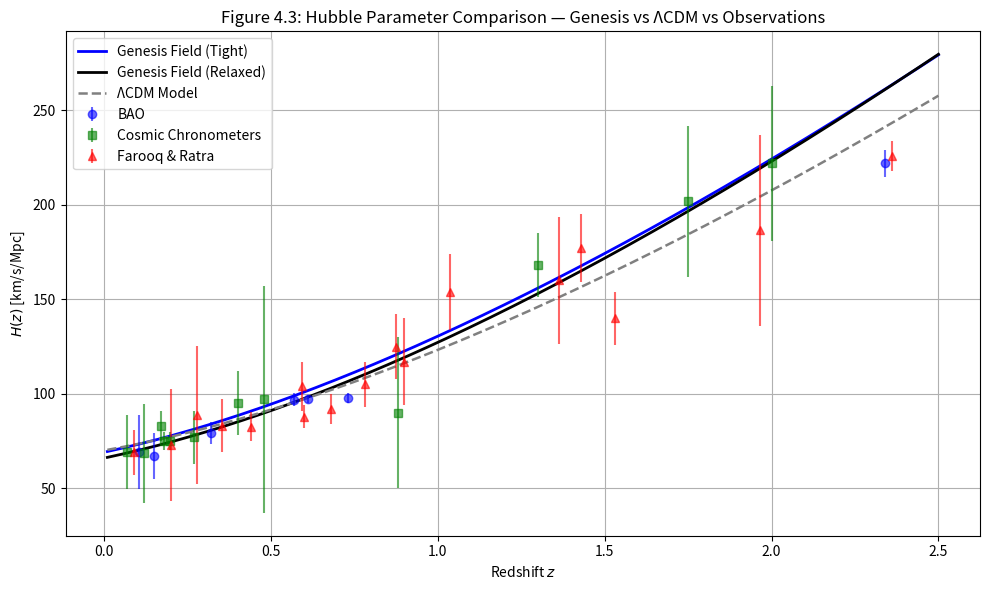

The matplotlib source for this figure:
import numpy as np
import pandas as pd
import matplotlib.pyplot as plt
from scipy.integrate import quad

# === Best-fit Genesis parameters (latest MCMC output) ===
# Tight-fit (from updated tight chain run)
H0_tight       = 69.06064
Om_tight       = 0.36711  # updated from Pantheon
eps_tight      = 0.00032
omega_tight    = 0.16940
phi_tight      = 0.08966
gamma_tight    = 0.16634

# Relaxed-fit (from updated relaxed chain run)
H0_relaxed     = 65.95492
Om_relaxed     = 0.36711  # fixed to Pantheon as well
eps_relaxed    = -0.03995
omega_relaxed  = 0.75323
phi_relaxed    = 0.05286
gamma_relaxed  = 0.32725

# === Model functions ===
def ripple_Hz(z, H0, Om, eps, omega, phi, gamma):
    r = eps * np.exp(-gamma * z) * np.cos(omega * z + phi)
    r0 = eps * np.cos(phi)
    norm = (1 + r) / (1 + r0)
    return H0 * norm * np.sqrt(Om * (1 + z)**3 + (1 - Om))

def Hz_LCDM(z):
    return 70.0 * np.sqrt(0.3 * (1 + z)**3 + 0.7)

# === Observational datasets ===
bao_df = pd.DataFrame({
    "z":         [0.106, 0.15, 0.32, 0.57, 0.61, 0.73, 2.34],
    "Hz":        [69.0, 67.0, 79.2, 96.8, 97.3, 97.9, 222.0],
    "sigma_Hz":  [19.6, 12.0, 5.6, 3.4, 2.1, 2.7, 7.0]
})
cc_df = pd.DataFrame({
    "z":         [0.07, 0.12, 0.17, 0.179, 0.199, 0.27, 0.4, 0.48, 0.88, 1.3, 1.75, 2.0],
    "Hz":        [69,   68.6, 83,   75,    75,    77,   95,  97,   90,   168,  202,   222],
    "sigma_Hz":  [19.6, 26.2, 8,    4.9,   5,     14,   17,  60,   40,   17,   40,    41]
})
farooq_df = pd.DataFrame({
    "z":         [0.07, 0.09, 0.12, 0.17, 0.179, 0.199, 0.2, 0.27, 0.28, 0.352, 0.4,
                  0.44, 0.48, 0.57, 0.593, 0.6, 0.68, 0.73, 0.781, 0.875, 0.88, 0.9,
                  1.037, 1.3, 1.363, 1.43, 1.53, 1.75, 1.965, 2.34, 2.36],
    "Hz":        [69,   69,   68.6, 83,   75,    75,    72.9, 77,  88.8, 83,    95,
                  82.6, 97,  96.8, 104,  87.9,  92,    97.3,105,   125,   90,    117,
                  154,  168, 160,   177,  140,   202,  186.5, 222,   226],
    "sigma_Hz": [19.6, 12,   26.2, 8,    4.9,   5,     29.6, 14,  36.6, 14,    17,
                 7.8,  60,   3.4,  13,   6.1,   8,     7,    12,   17,    40,    23,
                 20,   17,   33.6, 18,   14,    40,    50.4, 7,     8]
})

overlap_z = set(bao_df.z).union(cc_df.z)
farooq_filtered = farooq_df[~farooq_df.z.isin(overlap_z)]
hz_df = pd.concat([bao_df, cc_df, farooq_filtered], ignore_index=True)

# === Fit statistics ===
n = len(hz_df)
Hz_tight   = ripple_Hz(hz_df.z, H0_tight, Om_tight, eps_tight, omega_tight, phi_tight, gamma_tight)
Hz_relaxed = ripple_Hz(hz_df.z, H0_relaxed, Om_relaxed, eps_relaxed, omega_relaxed, phi_relaxed, gamma_relaxed)
Hz_lcdm    = Hz_LCDM(hz_df.z)

chi2_tight   = np.sum(((hz_df.Hz - Hz_tight) / hz_df.sigma_Hz)**2)
chi2_relaxed = np.sum(((hz_df.Hz - Hz_relaxed) / hz_df.sigma_Hz)**2)
chi2_lcdm    = np.sum(((hz_df.Hz - Hz_lcdm) / hz_df.sigma_Hz)**2)

k_tight = 6
k_relaxed = 6
k_lcdm = 2

aic_tight   = chi2_tight + 2 * k_tight
bic_tight   = chi2_tight + k_tight * np.log(n)
aic_relaxed = chi2_relaxed + 2 * k_relaxed
bic_relaxed = chi2_relaxed + k_relaxed * np.log(n)
aic_lcdm    = chi2_lcdm + 2 * k_lcdm
bic_lcdm    = chi2_lcdm + k_lcdm * np.log(n)

stats = pd.DataFrame({
    "χ²":    [chi2_tight, chi2_relaxed, chi2_lcdm],
    "χ²/N":  [chi2_tight/n, chi2_relaxed/n, chi2_lcdm/n],
    "AIC":   [aic_tight, aic_relaxed, aic_lcdm],
    "BIC":   [bic_tight, bic_relaxed, bic_lcdm]
}, index=["Genesis Tight", "Genesis Relaxed", "ΛCDM"])

print("\nH(z) Fit Statistics Comparison:\n")
print(stats.to_string(float_format="%.2f"))

# === Print Parameters ===
print("\nGenesis Tight Fit Parameters:")
print(f"  ε = {eps_tight:.5f}, ω = {omega_tight:.5f}, φ = {phi_tight:.5f}, γ = {gamma_tight:.5f}, H₀ = {H0_tight:.5f}")
print("\nGenesis Relaxed Fit Parameters:")
print(f"  ε = {eps_relaxed:.5f}, ω = {omega_relaxed:.5f}, φ = {phi_relaxed:.5f}, γ = {gamma_relaxed:.5f}, H₀ = {H0_relaxed:.5f}")

# === Plot ===
zgrid = np.linspace(0.01, 2.5, 300)
plt.figure(figsize=(10,6))
plt.plot(zgrid, ripple_Hz(zgrid, H0_tight, Om_tight, eps_tight, omega_tight, phi_tight, gamma_tight),
         label="Genesis Field (Tight)", color="blue", linewidth=2)
plt.plot(zgrid, ripple_Hz(zgrid, H0_relaxed, Om_relaxed, eps_relaxed, omega_relaxed, phi_relaxed, gamma_relaxed),
         label="Genesis Field (Relaxed)", color="black", linewidth=2)
plt.plot(zgrid, Hz_LCDM(zgrid), '--', label="ΛCDM Model", color="gray", linewidth=1.8)

plt.errorbar(bao_df.z, bao_df.Hz, yerr=bao_df.sigma_Hz, fmt='o', label="BAO", color="blue", alpha=0.6)
plt.errorbar(cc_df.z,  cc_df.Hz,  yerr=cc_df.sigma_Hz, fmt='s', label="Cosmic Chronometers", color="green", alpha=0.6)
plt.errorbar(farooq_filtered.z, farooq_filtered.Hz, yerr=farooq_filtered.sigma_Hz,
             fmt='^', label="Farooq & Ratra", color="red", alpha=0.6)

plt.xlabel("Redshift $z$")
plt.ylabel("$H(z)$ [km/s/Mpc]")
plt.title("Figure 4.3: Hubble Parameter Comparison — Genesis vs ΛCDM vs Observations")
plt.legend()
plt.grid(True)
plt.tight_layout()
plt.show()
